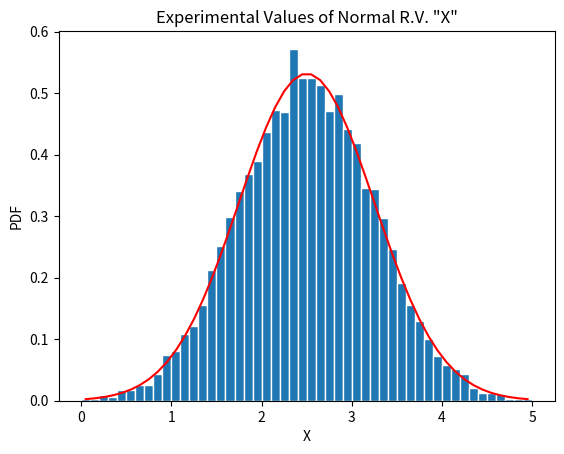

Recreate this plot in Python.
import numpy as np
import matplotlib.pyplot as plt
import math

def URV(a,b,n):
    X = np.random.uniform(a, b, n)

    # Create bins and histogram
    nbins = 30;  # Number of bins
    edgecolor = 'w';  # Color separating bars in the bargraph
    bins = [float(X) for X in np.linspace(a, b, nbins + 1)]
    h1, bin_edges = np.histogram(X, bins, density=True)

    # Define points on the horizontal axis
    be1 = bin_edges[0:np.size(bin_edges) - 1]
    be2 = bin_edges[1:np.size(bin_edges)]
    b1 = (be1 + be2) / 2
    barwidth = b1[1] - b1[0]  # Width of bars in the bargraph
    plt.close('all')

    # PLOT THE BAR GRAPH
    fig1 = plt.figure(1)
    plt.bar(b1, h1, width=barwidth, edgecolor=edgecolor)
    plt.title('Experimental Values of Uniform R.V. "X"')  # PROPER LABELS
    plt.xlabel('X')
    plt.ylabel('PDF')

    # PLOT THE UNIFORM PDF
    def unifPDF(a, b, X):
        f = (1 / abs(b - a)) * np.ones(np.size(X))
        return f

    f = unifPDF(a, b, b1)
    plt.plot(b1, f, 'r')
    plt.show()

    # CALCULATE THE MEAN AND STANDARD DEVIATION
    mu_x = np.mean(X)
    sig_x = np.std(X)

    print('Mean:', mu_x)
    print('Standard deviation:', sig_x)


def ERV(beta, n):
    T = np.random.exponential(beta, n)

    # Create bins and histogram
    nbins = 30;  # Number of bins
    edgecolor = 'w';  # Color separating bars in the bargraph
    bins = [float(T) for T in np.linspace(0, 220, nbins + 1)]
    h1, bin_edges = np.histogram(T, bins, density=True)

    # Define points on the horizontal axis
    be1 = bin_edges[0:np.size(bin_edges) - 1]
    be2 = bin_edges[1:np.size(bin_edges)]
    b1 = (be1 + be2) / 2
    barwidth = b1[1] - b1[0]  # Width of bars in the bargraph
    plt.close('all')

    # PLOT THE BAR GRAPH
    fig1 = plt.figure(1)
    plt.bar(b1, h1, width=barwidth, edgecolor=edgecolor)
    plt.title('Experimental Values of Exponential R.V. "T"')  # PROPER LABELS
    plt.xlabel('T')
    plt.ylabel('PDF')

    # PLOT THE UNIFORM PDF
    def expPDF(beta, T):
        f = ((1 / beta) * np.exp(-(1 / beta) * T)) * np.ones(np.size(T))
        return f

    f = expPDF(beta, b1)
    plt.plot(b1, f, 'r')
    plt.show()

    # CALCULATE THE MEAN AND STANDARD DEVIATION
    mu_t = np.mean(T)
    sig_t = np.std(T)

    print('Mean:', mu_t)
    print('Standard deviation:', sig_t)


def NRV(mu, sigma, n):
    X = np.random.normal(mu, sigma, n)

    # Create bins and histogram
    nbins = 50;  # Number of bins
    edgecolor = 'w';  # Color separating bars in the bargraph
    bins = [float(X) for X in np.linspace(0, 5, nbins + 1)]
    h1, bin_edges = np.histogram(X, bins, density=True)

    # Define points on the horizontal axis
    be1 = bin_edges[0:np.size(bin_edges) - 1]
    be2 = bin_edges[1:np.size(bin_edges)]
    b1 = (be1 + be2) / 2
    barwidth = b1[1] - b1[0]  # Width of bars in the bargraph
    plt.close('all')

    # PLOT THE BAR GRAPH
    fig1 = plt.figure(1)
    plt.bar(b1, h1, width=barwidth, edgecolor=edgecolor)
    plt.title('Experimental Values of Normal R.V. "X"')  # PROPER LABELS
    plt.xlabel('X')
    plt.ylabel('PDF')

    # PLOT THE UNIFORM PDF
    def unifPDF(mu, sigma, X):
        f = (1 / (sigma * math.sqrt(2 * math.pi))) * np.exp(-((X - mu) ** 2) / (2 * (sigma) ** 2)) * np.ones(np.size(X))
        return f

    f = unifPDF(mu, sigma, b1)
    plt.plot(b1, f, 'r')
    plt.show()

    # CALCULATE THE MEAN AND STANDARD DEVIATION
    mu_x = np.mean(X)
    sig_x = np.std(X)

    print('Mean:', mu_x)
    print('Standard deviation:', sig_x)


a = 1.0
b = 4.0
n = 10000
beta = 40
mu = 2.5
sigma = 0.75

URV(a, b, n)
ERV(beta, n)
NRV(mu, sigma, n)